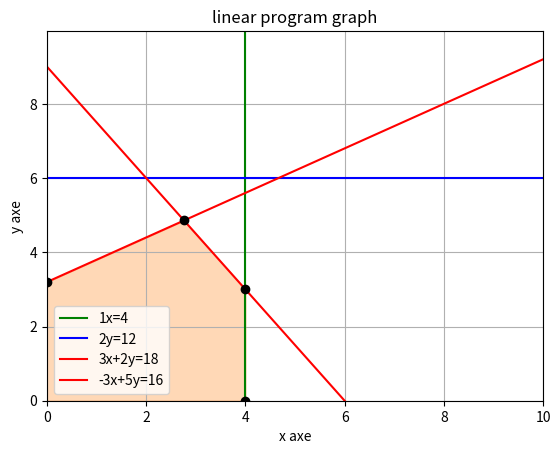

This chart was generated by the following Python code:

import matplotlib.pyplot as plt
import numpy as np


def graph(linProg):
    def drawConstraint(constraint):
        # ax + by = c
        a = constraint[0]
        b = constraint[1]
        c = constraint[2]

        if(a == 0):# x = 0 draw horizontal line
            plt.axhline(y=c/b, color='b', linestyle='-',label=f"{b}y={c}")
            
        elif(b == 0):# y = 0 draw vertical line
              plt.axvline(x=c/a, color='g', linestyle='-',label=f"{a}x={c}")
        else:# both x and y !=0 
            x = np.linspace(0,10,2)#generate 2 values for x between 1 and 10
            y=(-a*x + c)/b
            plt.plot(x, y, '-r',label=f"{a}x+{b}y={c}")         

    def findIntersections(equation1,equation2):
        a1= equation1[0]
        b1=equation1[1]
        c1 = equation1[2]
        
        a2= equation2[0]
        b2=equation2[1]
        c2 = equation2[2]

        linearSystem = np.array([[a1,b1],[a2,b2]])
        sol = np.array([c1,c2])
        coord = np.linalg.solve(linearSystem,sol)
        return coord.tolist()
    
    def validIntersection(intersectionPoints,listOfConstraints):
        """
            remove inersection point that are out of the definition domain
        """
        constraintsToRemove = []
        print(intersectionPoints)
        for intersectionPoint in intersectionPoints:
            for constraint in listOfConstraints:
                a = constraint[0]
                b = constraint[1]
                c = constraint[2]
                x = intersectionPoint[0]
                y = intersectionPoint[1]
                if(a*x+b*y>c):
                    print(intersectionPoint)
                    constraintsToRemove.append(intersectionPoint)
                    break
        
        for i in constraintsToRemove:
            intersectionPoints.remove(i)

    def highlightArea(intersectionPoints):

        intersectionPoints.sort(key=lambda k:(k[0],-k[1]))# sort by x then by y in ASC order
        
        xList = [row[0] for row in intersectionPoints]#create list of x 
        yList = [row[1] for row in intersectionPoints]#create list of y

        ax.fill_between(xList,yList,color='C1', alpha=0.3,interpolate=True)
    
    def highlightIntersectionPoints(intersectionPoints):
        for intersectionPoint in intersectionPoints:
            x = intersectionPoint[0]
            y = intersectionPoint[1]
            plt.scatter(x, y, color="black",zorder=2) 
    
    def findIntersectionWithOrigin(listOfConstraints):
        for constraint in listOfConstraints:
            a = constraint[0]
            b= constraint[1]
            c =constraint[2]
            if a==0:
                intersectionPoints.append([0,c/b])
            elif b==0:
                intersectionPoints.append([c/a,0])
            else:
                intersectionPoints.append([0,c/b])
                intersectionPoints.append([c/a,0])

    
    if(len(linProg)==5): #3d graph      
        pass
        #coming soon
    

    else:#2d graph
        listOfConstraints=[] 
       
       #extract constraints from the formatted user input
        for i in range(len(linProg[0])): 
             listOfConstraints.append([row[i] for row in linProg]) #get column of the matrix
            
        fig, ax = plt.subplots()    
       
       #draw constaints
        for constraint in listOfConstraints: 
            drawConstraint(constraint)
        
        intersectionPoints =[]
        
        #get intersactionsPoins
        for i in range (0,len(listOfConstraints)):
            for j in range(i+1,len(listOfConstraints)):
                intersectionPoints.append(findIntersections(listOfConstraints[i],listOfConstraints[j]))
        
        #get intersection with the x=0 and y =0
        findIntersectionWithOrigin(listOfConstraints)

        #remove intersection points that are out of the definition domain
        validIntersection(intersectionPoints,listOfConstraints)

        #color the area of definition domain
        highlightArea(intersectionPoints)

        #draw points
        highlightIntersectionPoints(intersectionPoints)

        plt.ylim(0, None)
        plt.xlim(0,10)
        ax.set(xlabel='x axe', ylabel='y axe',title='linear program graph')
        ax.grid()
        plt.legend()
        plt.show() 
        
graph([[ 1, 0,3,-3], [ 0, 2, 2,5], [ 4, 12, 18,16], [ 0, 1, 1,1]])
